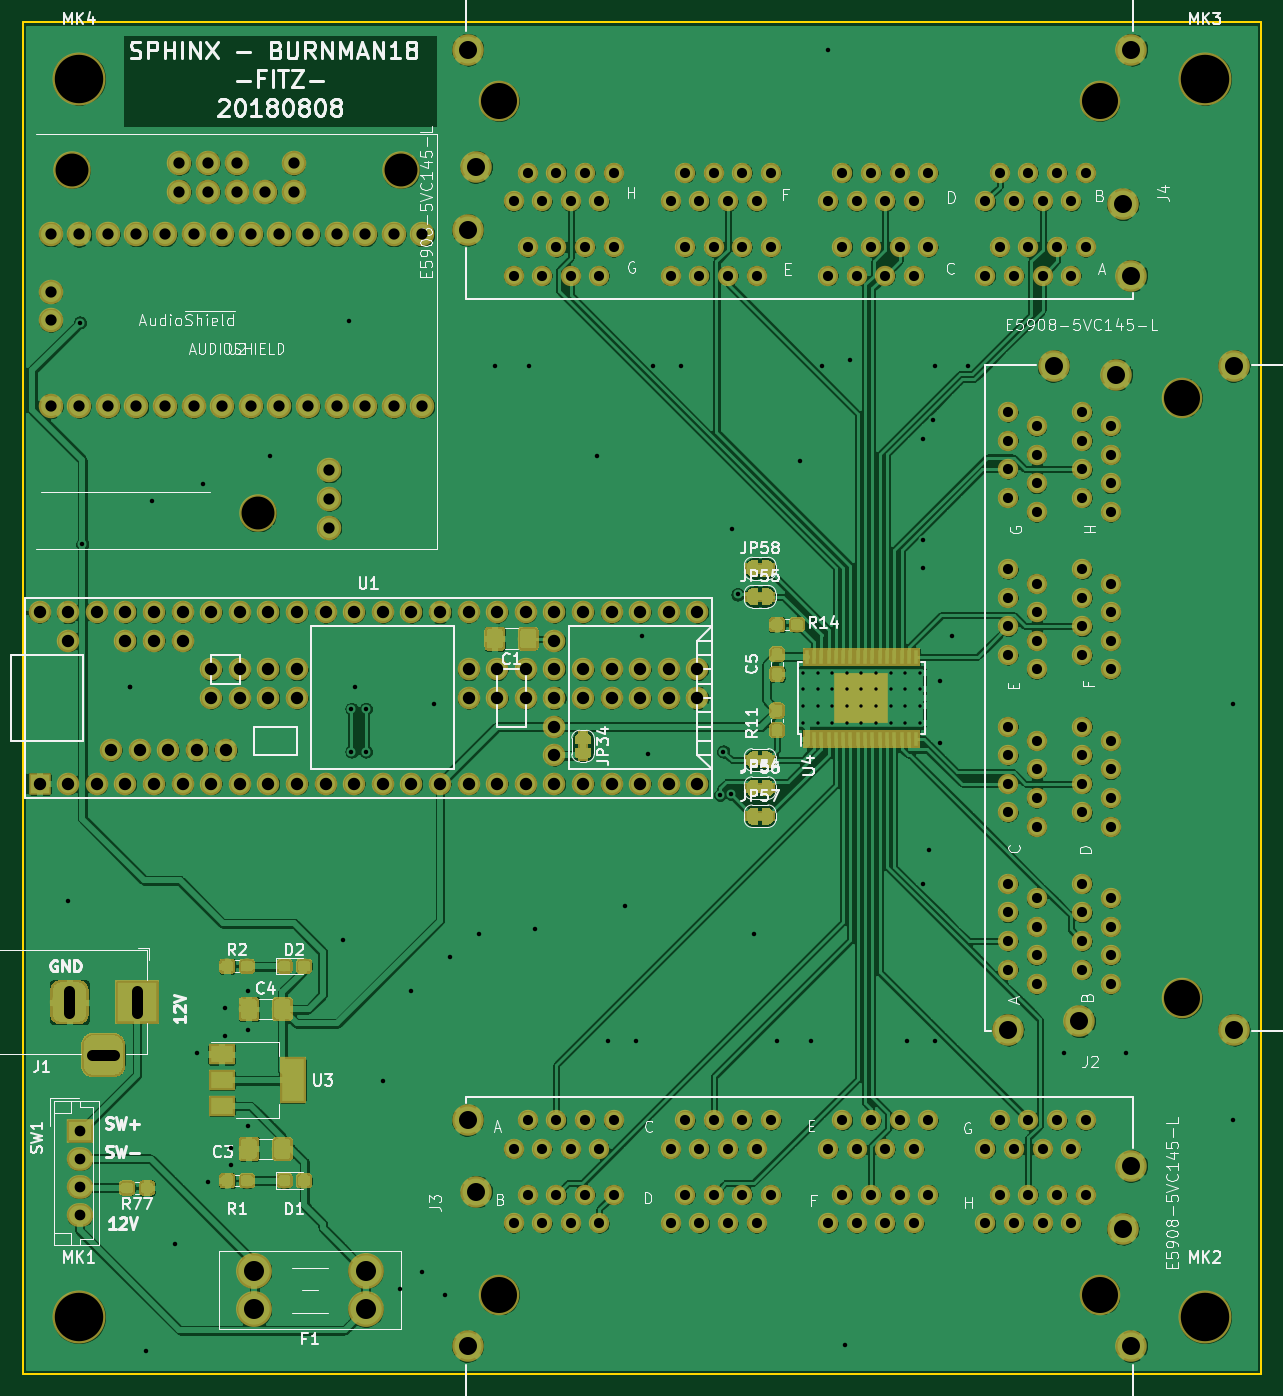
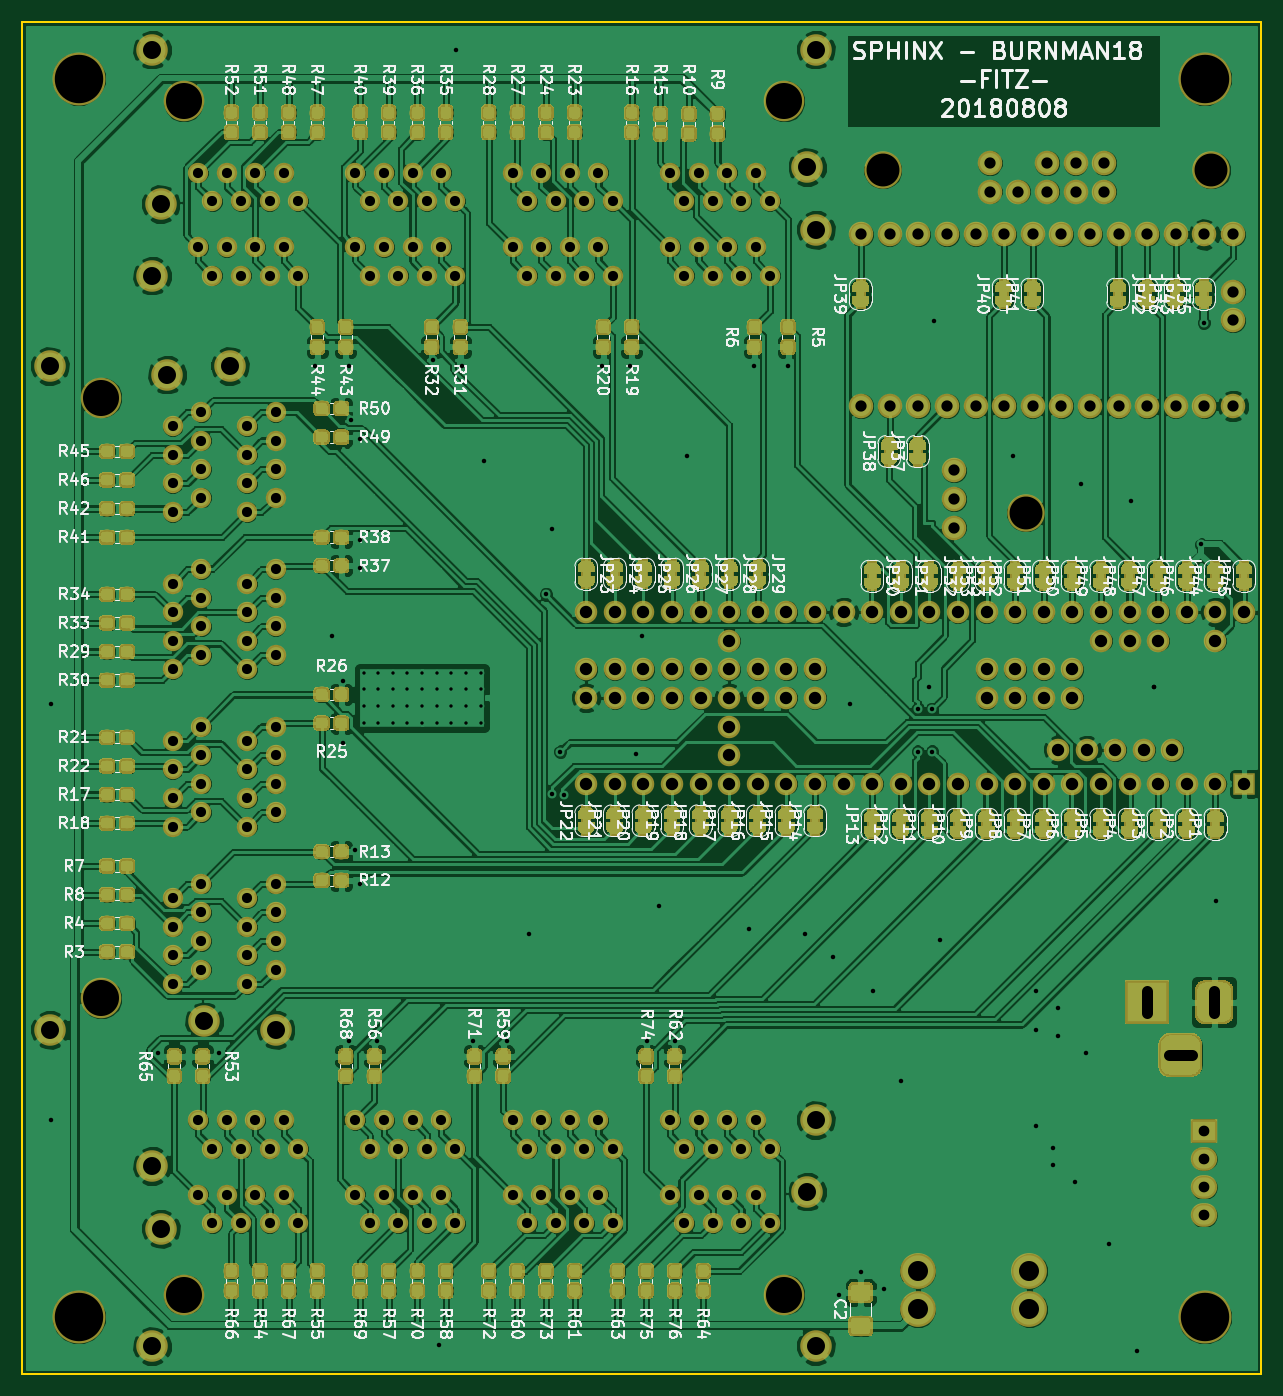
Circuit board: 8 layer files. Board 110.0 x 120.0 mm.
- bottom_copper: mcu_board-B.Cu.gbl (1147084 bytes)
- bottom_mask: mcu_board-B.Mask.gbs (392592 bytes)
- bottom_silk: mcu_board-B.SilkS.gbo (165614 bytes)
- outline: mcu_board-Edge.Cuts.gm1 (687 bytes)
- top_copper: mcu_board-F.Cu.gtl (843323 bytes)
- top_mask: mcu_board-F.Mask.gts (67794 bytes)
- top_silk: mcu_board-F.SilkS.gto (67316 bytes)
- drill: mcu_board.drl (7299 bytes)

=== bottom_copper: mcu_board-B.Cu.gbl (1147084 bytes, source omitted) ===
=== bottom_mask: mcu_board-B.Mask.gbs (392592 bytes, source omitted) ===
=== bottom_silk: mcu_board-B.SilkS.gbo (165614 bytes, source omitted) ===
=== outline: mcu_board-Edge.Cuts.gm1 ===
G04 #@! TF.GenerationSoftware,KiCad,Pcbnew,(5.0.0-rc2-dev-444-g2974a2c10)*
G04 #@! TF.CreationDate,2018-08-08T23:01:06-07:00*
G04 #@! TF.ProjectId,mcu_board,6D63755F626F6172642E6B696361645F,rev?*
G04 #@! TF.SameCoordinates,Original*
G04 #@! TF.FileFunction,Profile,NP*
%FSLAX46Y46*%
G04 Gerber Fmt 4.6, Leading zero omitted, Abs format (unit mm)*
G04 Created by KiCad (PCBNEW (5.0.0-rc2-dev-444-g2974a2c10)) date 08/08/18 23:01:06*
%MOMM*%
%LPD*%
G01*
G04 APERTURE LIST*
%ADD10C,0.200000*%
G04 APERTURE END LIST*
D10*
X110000000Y-120000000D02*
X0Y-120000000D01*
X110000000Y0D02*
X110000000Y-120000000D01*
X0Y0D02*
X110000000Y0D01*
X0Y0D02*
X0Y-120000000D01*
M02*

=== top_copper: mcu_board-F.Cu.gtl (843323 bytes, source omitted) ===
=== top_mask: mcu_board-F.Mask.gts (67794 bytes, source omitted) ===
=== top_silk: mcu_board-F.SilkS.gto (67316 bytes, source omitted) ===
=== drill: mcu_board.drl (7299 bytes, source omitted) ===
